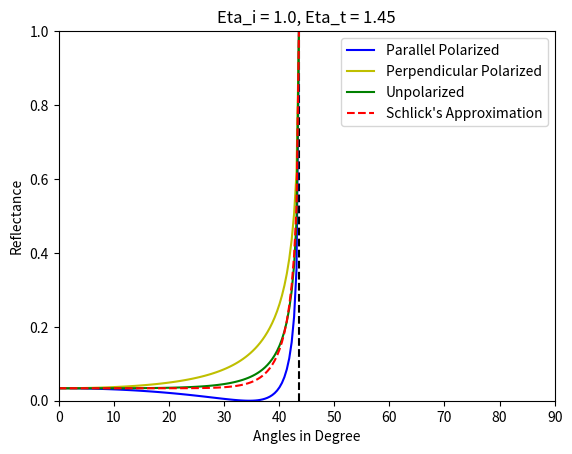

Here is the Python script that generated this plot:
import matplotlib.pyplot as plt
import math
import numpy as np


def find_brewster(eta_i, eta_t):
    return math.atan(eta_t/eta_i)


def find_critical(eta_i, eta_t):
    return math.asin(eta_t/eta_i)


def cal_fresnel(theta_i, eta_i, eta_t):

    # protection on float precision here
    theta_t = math.asin(min(1., (eta_i/eta_t) * math.sin(theta_i)))
    r_p = (eta_t*math.cos(theta_i) - eta_i*math.cos(theta_t))/(eta_t*math.cos(theta_i) + eta_i*math.cos(theta_t))
    r_p = r_p**2
    r_s = (eta_i*math.cos(theta_i) - eta_t*math.cos(theta_t))/(eta_i*math.cos(theta_i) + eta_t*math.cos(theta_t))
    r_s = r_s**2
    reflectance = (r_p + r_s)/2

    return r_p, r_s, reflectance


def cal_schlick(theta_i, r_0):
    print(math.degrees(math.cos(theta_i)))
    return r_0 + (1.-r_0)*((1. - math.cos(theta_i))**5.)


def plot_fresnel(eta_i, eta_t):

    # set upper bound and calculate reflectance of normal incident
    if eta_i < eta_t:
        upper_bound = 90
        brewster_angle = math.degrees(find_brewster(eta_i, eta_t))
        plt.vlines(brewster_angle, 0., 1., colors='k', linestyles="dashed")
        print('Brewster Angle = ', brewster_angle)
    else:
        upper_bound = math.degrees(find_critical(eta_i, eta_t))
        plt.vlines(upper_bound, 0., 1., colors='k', linestyles="dashed")
        print('Critical Angle = ', upper_bound)

    # init
    r_p_plot = np.ones(100)
    r_s_plot = np.ones(100)
    r = np.ones(100)
    r_sh = np.ones(100)
    x_plot = np.linspace(0, upper_bound, 100)

    r_0 = cal_fresnel(0, eta_i, eta_t)[2]

    for i in range(100):
        # calculate polarized and reflectance of an angle, with its Schlick's approximation
        incident_theta = math.radians(x_plot[i])
        r_p_plot[i], r_s_plot[i], r[i] = cal_fresnel(incident_theta, eta_i, eta_t)
        r_sh[i] = cal_schlick(np.arcsin(max(1, (eta_i/eta_t)) * np.sin(incident_theta)), r_0)

    plt.plot(x_plot, r_p_plot, 'b-', label=u'Parallel Polarized')
    plt.plot(x_plot, r_s_plot, 'y-', label=u'Perpendicular Polarized')
    plt.plot(x_plot, r, 'g-', label=u'Unpolarized')
    plt.plot(x_plot, r_sh, 'r--', label=u'Schlick\'s Approximation')
    plt.title("Eta_i = 1.0, Eta_t = 1.45")
    plt.xlabel('Angles in Degree')
    plt.ylabel('Reflectance')
    plt.legend()
    plt.xlim(0, 90)
    plt.ylim(0, 1)
    plt.show()


plot_fresnel(eta_i=1.45, eta_t=1.)

